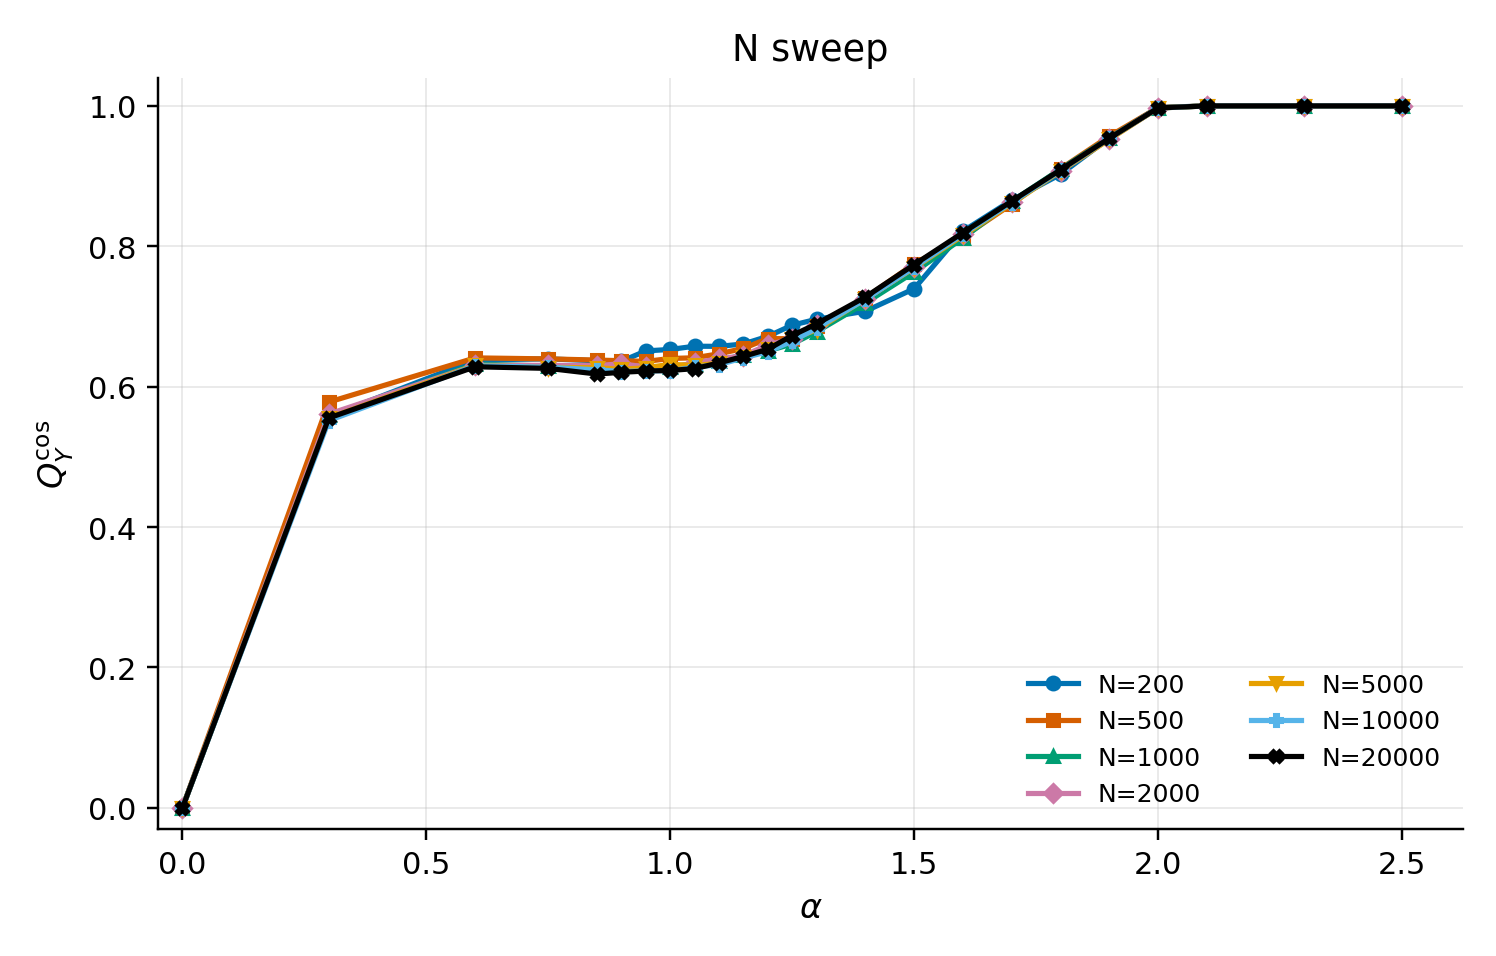

The table this chart was drawn from, first rows:
run_id, size_N, N, M, alpha, Q_Y_COS, Q_Y_mean, FIT_Y_mean, Q_W_mean, Q_X_mean, R_W_mean, R_X_mean, reused
20260430_030643_n_grid_c_completion_bgs_…, N200, 200, 50, 0.0, 0.0, 0.0, 0.0, 4.203895392974451e-45, 5.605193857299268e-45, 0.0, 0.0, False
20260430_030643_n_grid_c_completion_bgs_…, N200, 200, 50, 0.3, 0.5575, 0.04942, 0.09098, 0.01048, 0.009972, 0.02491, 0.02491, False
20260430_030643_n_grid_c_completion_bgs_…, N200, 200, 50, 0.6, 0.6381, 0.1784, 0.2787, 0.05274, 0.05486, 0.135, 0.135, False
20260430_030643_n_grid_c_completion_bgs_…, N200, 200, 50, 0.75, 0.6396, 0.2204, 0.322, 0.09258, 0.09574, 0.1885, 0.1885, False
20260430_030643_n_grid_c_completion_bgs_…, N200, 200, 50, 0.85, 0.6369, 0.2467, 0.3433, 0.114, 0.1189, 0.2252, 0.2252, False
20260430_030643_n_grid_c_completion_bgs_…, N200, 200, 50, 0.9, 0.6362, 0.2576, 0.3512, 0.1198, 0.1221, 0.2445, 0.2445, False
20260430_030643_n_grid_c_completion_bgs_…, N200, 200, 50, 0.95, 0.651, 0.2772, 0.3731, 0.1256, 0.1345, 0.2643, 0.2643, False
20260430_030643_n_grid_c_completion_bgs_…, N200, 200, 50, 1.0, 0.653, 0.2918, 0.3839, 0.1669, 0.1699, 0.2821, 0.2821, False
20260430_030643_n_grid_c_completion_bgs_…, N200, 200, 50, 1.05, 0.6576, 0.3068, 0.396, 0.1898, 0.1948, 0.3017, 0.3017, False
20260430_030643_n_grid_c_completion_bgs_…, N200, 200, 50, 1.1, 0.6574, 0.3153, 0.4006, 0.2144, 0.2198, 0.3193, 0.3193, False
20260430_030643_n_grid_c_completion_bgs_…, N200, 200, 50, 1.15, 0.6609, 0.3296, 0.4105, 0.2199, 0.2266, 0.3382, 0.3382, False
20260430_030643_n_grid_c_completion_bgs_…, N200, 200, 50, 1.2, 0.6718, 0.3486, 0.4279, 0.2489, 0.2584, 0.3593, 0.3593, False
20260430_030643_n_grid_c_completion_bgs_…, N200, 200, 50, 1.25, 0.6876, 0.3725, 0.4516, 0.2889, 0.2962, 0.3803, 0.3803, False
20260430_030643_n_grid_c_completion_bgs_…, N200, 200, 50, 1.3, 0.696, 0.3911, 0.4665, 0.3066, 0.3164, 0.3993, 0.3993, False
20260430_030643_n_grid_c_completion_bgs_…, N200, 200, 50, 1.4, 0.7076, 0.424, 0.4889, 0.3713, 0.3804, 0.4431, 0.4432, False
20260430_030643_n_grid_c_completion_bgs_…, N200, 200, 50, 1.5, 0.7395, 0.4784, 0.5384, 0.4396, 0.452, 0.4956, 0.4952, False
20260430_030643_n_grid_c_completion_bgs_…, N200, 200, 50, 1.6, 0.8216, 0.5903, 0.6644, 0.5884, 0.5986, 0.579, 0.5789, False
20260430_030643_n_grid_c_completion_bgs_…, N200, 200, 50, 1.7, 0.8657, 0.6958, 0.7456, 0.6898, 0.7028, 0.6837, 0.6838, False
20260430_030643_n_grid_c_completion_bgs_…, N200, 200, 50, 1.8, 0.9025, 0.79, 0.8138, 0.7813, 0.7948, 0.7878, 0.7878, False
20260430_030643_n_grid_c_completion_bgs_…, N200, 200, 50, 1.9, 0.9544, 0.9018, 0.9108, 0.8879, 0.902, 0.8893, 0.8894, False
20260430_030643_n_grid_c_completion_bgs_…, N200, 200, 50, 2.0, 0.9978, 0.9937, 0.9956, 0.977, 0.9924, 0.982, 0.9819, False
20260430_030643_n_grid_c_completion_bgs_…, N200, 200, 50, 2.1, 1, 0.9998, 1, 0.9834, 0.9986, 0.9904, 0.9898, False
20260430_030643_n_grid_c_completion_bgs_…, N200, 200, 50, 2.3, 1, 0.9998, 1, 0.9835, 0.9986, 0.9906, 0.9898, False
20260430_030643_n_grid_c_completion_bgs_…, N200, 200, 50, 2.5, 1.0, 1, 1.0, 0.9835, 0.9987, 0.9907, 0.9899, False
20260430_030643_n_grid_c_completion_bgs_…, N500, 500, 50, 0.0, 0.0, 0.0, 0.0, 4.203895392974451e-45, 5.605193857299268e-45, 0.0, 0.0, False
20260430_030643_n_grid_c_completion_bgs_…, N500, 500, 50, 0.3, 0.578, 0.05588, 0.1024, 0.009825, 0.0104, 0.0285, 0.0285, False
20260430_030643_n_grid_c_completion_bgs_…, N500, 500, 50, 0.6, 0.641, 0.1871, 0.2891, 0.03477, 0.03611, 0.1413, 0.1413, False
20260430_030643_n_grid_c_completion_bgs_…, N500, 500, 50, 0.75, 0.6396, 0.2292, 0.33, 0.06177, 0.06566, 0.1959, 0.1959, False
20260430_030643_n_grid_c_completion_bgs_…, N500, 500, 50, 0.85, 0.6379, 0.2531, 0.3488, 0.08488, 0.08886, 0.231, 0.231, False
20260430_030643_n_grid_c_completion_bgs_…, N500, 500, 50, 0.9, 0.637, 0.2652, 0.357, 0.1016, 0.1047, 0.2498, 0.2498, False
20260430_030643_n_grid_c_completion_bgs_…, N500, 500, 50, 0.95, 0.636, 0.2762, 0.3639, 0.11, 0.1154, 0.2688, 0.2688, False
20260430_030643_n_grid_c_completion_bgs_…, N500, 500, 50, 1.0, 0.6402, 0.2904, 0.375, 0.127, 0.1296, 0.2877, 0.2877, False
20260430_030643_n_grid_c_completion_bgs_…, N500, 500, 50, 1.05, 0.6412, 0.3021, 0.3822, 0.1572, 0.1596, 0.3077, 0.3077, False
20260430_030643_n_grid_c_completion_bgs_…, N500, 500, 50, 1.1, 0.6469, 0.3175, 0.3941, 0.1887, 0.1899, 0.3272, 0.3272, False
20260430_030643_n_grid_c_completion_bgs_…, N500, 500, 50, 1.15, 0.6545, 0.3343, 0.4077, 0.213, 0.2183, 0.3483, 0.3483, False
20260430_030643_n_grid_c_completion_bgs_…, N500, 500, 50, 1.2, 0.6686, 0.3536, 0.4275, 0.243, 0.244, 0.3687, 0.3687, False
20260430_030643_n_grid_c_completion_bgs_…, N500, 500, 50, 1.25, 0.6683, 0.3641, 0.4314, 0.2697, 0.2718, 0.3884, 0.3884, False
20260430_030643_n_grid_c_completion_bgs_…, N500, 500, 50, 1.3, 0.6858, 0.3881, 0.456, 0.3071, 0.3093, 0.409, 0.409, False
20260430_030643_n_grid_c_completion_bgs_…, N500, 500, 50, 1.4, 0.7266, 0.4391, 0.513, 0.405, 0.4075, 0.4536, 0.4536, False
20260430_030643_n_grid_c_completion_bgs_…, N500, 500, 50, 1.5, 0.7749, 0.5069, 0.5859, 0.4957, 0.5022, 0.5079, 0.5085, False
20260430_030643_n_grid_c_completion_bgs_…, N500, 500, 50, 1.6, 0.8132, 0.5946, 0.6546, 0.5881, 0.5946, 0.5962, 0.5965, False
20260430_030643_n_grid_c_completion_bgs_…, N500, 500, 50, 1.7, 0.8602, 0.7005, 0.7378, 0.6995, 0.7045, 0.6998, 0.7, False
20260430_030643_n_grid_c_completion_bgs_…, N500, 500, 50, 1.8, 0.9104, 0.8055, 0.8282, 0.8036, 0.8095, 0.8023, 0.8024, False
20260430_030643_n_grid_c_completion_bgs_…, N500, 500, 50, 1.9, 0.9569, 0.9062, 0.9156, 0.9061, 0.9131, 0.9046, 0.9046, False
20260430_030643_n_grid_c_completion_bgs_…, N500, 500, 50, 2.0, 0.9975, 0.9929, 0.9951, 0.9913, 1, 0.9933, 0.9932, False
20260430_030643_n_grid_c_completion_bgs_…, N500, 500, 50, 2.1, 1, 0.9999, 1, 0.9985, 1.007, 1.003, 1.002, False
20260430_030643_n_grid_c_completion_bgs_…, N500, 500, 50, 2.3, 1, 0.9999, 1, 0.9985, 1.007, 1.003, 1.002, False
20260430_030643_n_grid_c_completion_bgs_…, N500, 500, 50, 2.5, 1.0, 1, 1.0, 0.9986, 1.007, 1.003, 1.003, False
20260430_030643_n_grid_c_completion_bgs_…, N1000, 1000, 50, 0.0, 0.0, 0.0, 0.0, 5.605193857299268e-45, 5.605193857299268e-45, 0.0, 0.0, False
20260430_030643_n_grid_c_completion_bgs_…, N1000, 1000, 50, 0.3, 0.559, 0.05181, 0.09503, 0.007649, 0.008302, 0.02634, 0.02634, False
20260430_030643_n_grid_c_completion_bgs_…, N1000, 1000, 50, 0.6, 0.6322, 0.1796, 0.2785, 0.02749, 0.02739, 0.1372, 0.1372, False
20260430_030643_n_grid_c_completion_bgs_…, N1000, 1000, 50, 0.75, 0.6294, 0.2231, 0.3206, 0.05022, 0.05321, 0.1935, 0.1935, False
20260430_030643_n_grid_c_completion_bgs_…, N1000, 1000, 50, 0.85, 0.6288, 0.2483, 0.3407, 0.06596, 0.06741, 0.2299, 0.2299, False
20260430_030643_n_grid_c_completion_bgs_…, N1000, 1000, 50, 0.9, 0.6281, 0.2587, 0.3478, 0.08261, 0.08346, 0.2481, 0.2481, False
20260430_030643_n_grid_c_completion_bgs_…, N1000, 1000, 50, 0.95, 0.629, 0.2721, 0.3571, 0.09271, 0.09222, 0.267, 0.267, False
20260430_030643_n_grid_c_completion_bgs_…, N1000, 1000, 50, 1.0, 0.628, 0.283, 0.3629, 0.1101, 0.1132, 0.2853, 0.2853, False
20260430_030643_n_grid_c_completion_bgs_…, N1000, 1000, 50, 1.05, 0.6327, 0.2974, 0.3738, 0.1368, 0.1425, 0.3044, 0.3044, False
20260430_030643_n_grid_c_completion_bgs_…, N1000, 1000, 50, 1.1, 0.6362, 0.31, 0.3826, 0.1658, 0.1713, 0.324, 0.324, False
20260430_030643_n_grid_c_completion_bgs_…, N1000, 1000, 50, 1.15, 0.6457, 0.3272, 0.3976, 0.1963, 0.2, 0.3439, 0.3439, False
20260430_030643_n_grid_c_completion_bgs_…, N1000, 1000, 50, 1.2, 0.6508, 0.3421, 0.4079, 0.2247, 0.2274, 0.3649, 0.3649, False
... 108 more rows
